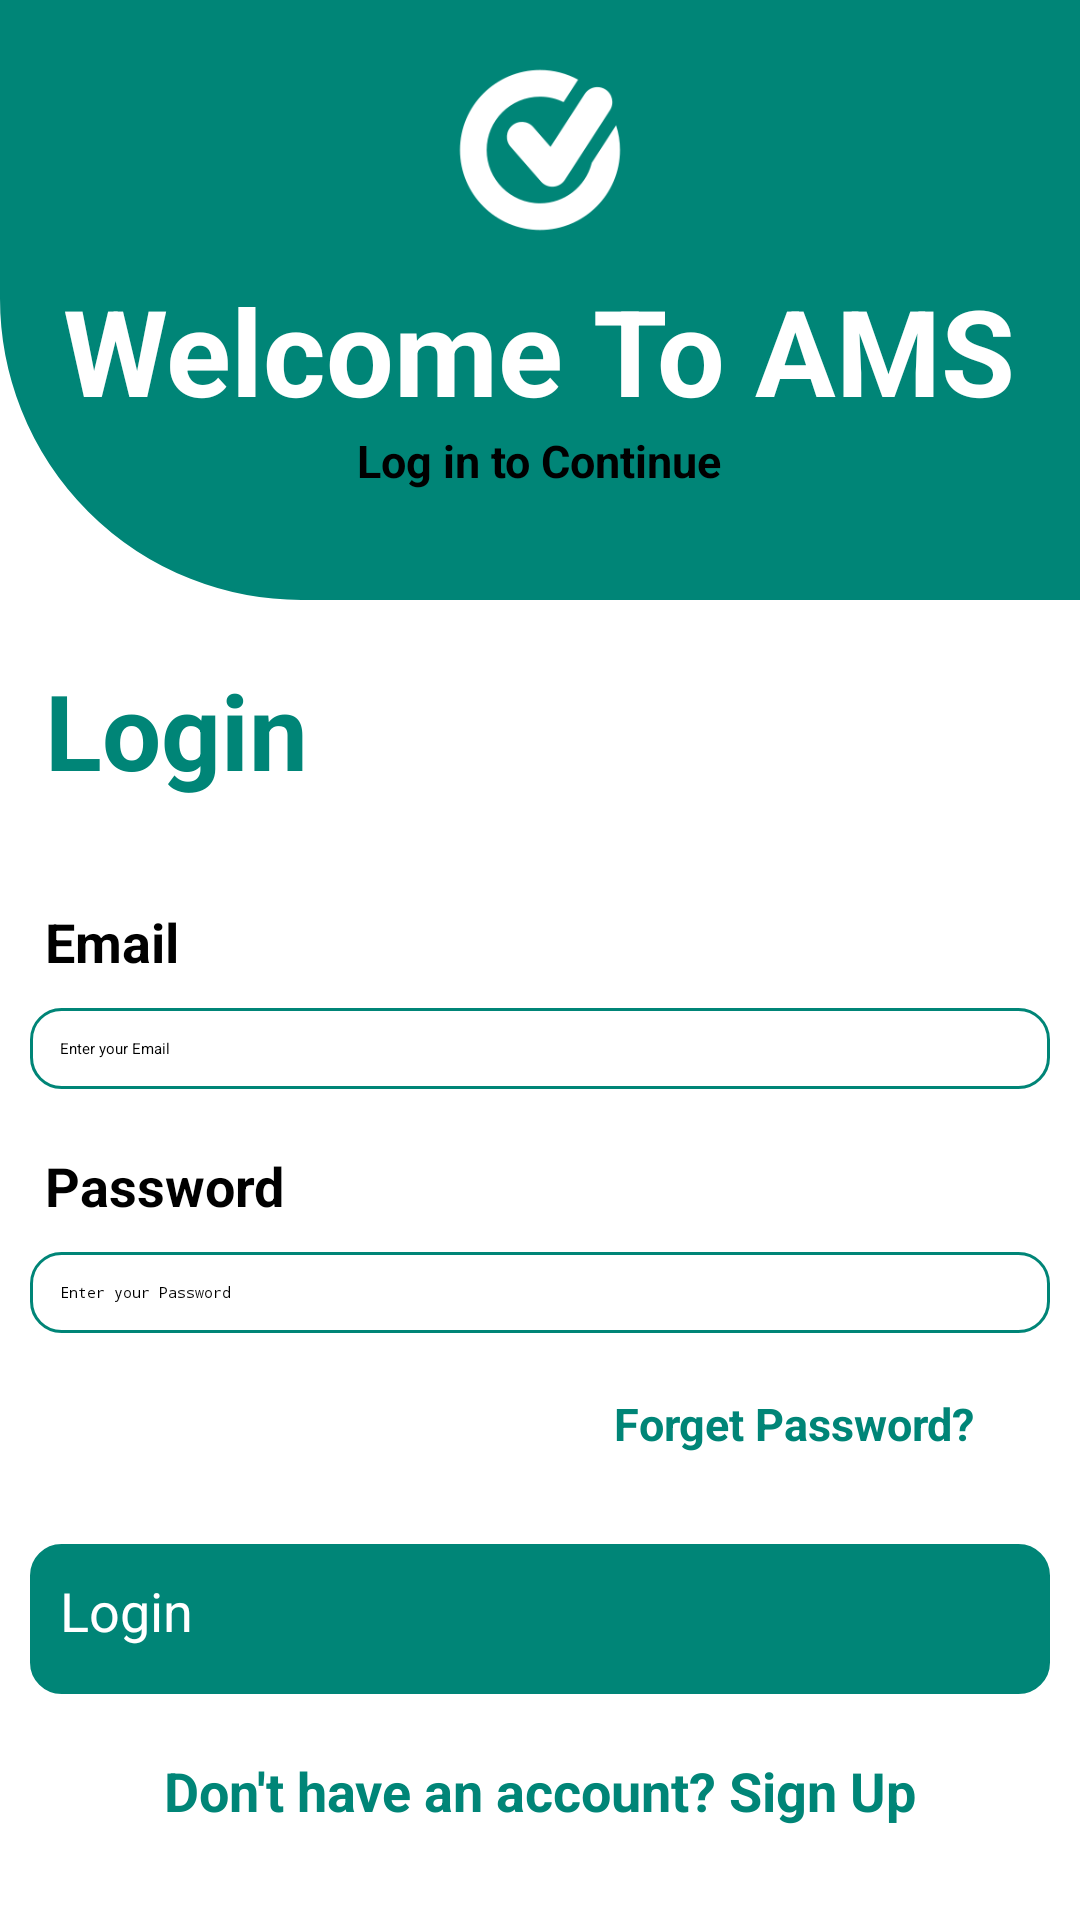

The Android layout XML behind this screen, and the referenced resources:
<!-- AndroidManifest.xml: application theme Theme.Attendance -->
<!-- res/layout/activity_log.xml -->
<?xml version="1.0" encoding="utf-8"?>
<LinearLayout xmlns:android="http://schemas.android.com/apk/res/android"
    xmlns:app="http://schemas.android.com/apk/res-auto"
    xmlns:tools="http://schemas.android.com/tools"
    android:layout_width="match_parent"
    android:layout_height="match_parent"
    android:orientation="vertical"
    tools:context=".LogActivity">

    <LinearLayout
        android:layout_width="match_parent"
        android:layout_height="200dp"
        android:gravity="center_horizontal"
        android:orientation="vertical"
        android:background="@drawable/round">
        <ImageView
            android:layout_width="80dp"
            android:layout_height="80dp"
            android:src="@drawable/tickwhite"/>
        <TextView
            android:layout_width="wrap_content"
            android:layout_height="wrap_content"
            android:text="Welcome To AMS"
            android:textSize="40dp"
            android:textColor="@color/white"
            android:textStyle="bold"
            android:layout_marginTop="0dp"/>
        <TextView
            android:layout_width="wrap_content"
            android:layout_height="wrap_content"
            android:text="Log in to Continue"
            android:textColor="@color/black"
            android:textStyle="bold"
            android:textSize="15dp"/>
    </LinearLayout>
    <TextView
        android:layout_width="wrap_content"
        android:layout_height="wrap_content"
        android:text="Login"
        android:textSize="35dp"
        android:textStyle="bold"
        android:textColor="@color/toolbar"
        android:layout_marginTop="20dp"
        android:layout_marginLeft="15dp"/>
    <TextView
        android:layout_width="wrap_content"
        android:layout_height="wrap_content"
        android:text="Email"
        android:textStyle="bold"
        android:textSize="18dp"
        android:textColor="@color/black"
        android:layout_marginTop="35dp"
        android:layout_marginLeft="15dp"/>
    <EditText
        android:id="@+id/email"
        android:layout_width="match_parent"
        android:layout_height="wrap_content"
        android:hint="Enter your Email"
        android:inputType="textEmailAddress"
        android:background="@drawable/textbox"
        android:layout_marginLeft="10dp"
        android:layout_marginRight="10dp"
        android:layout_marginTop="10dp"/>
    <TextView
        android:layout_width="wrap_content"
        android:layout_height="wrap_content"
        android:text="Password"
        android:textStyle="bold"
        android:textSize="18dp"
        android:textColor="@color/black"
        android:layout_marginTop="20dp"
        android:layout_marginLeft="15dp"/>
    <EditText
        android:id="@+id/pass"
        android:layout_width="match_parent"
        android:layout_height="wrap_content"
        android:hint="Enter your Password"
        android:inputType="textPassword"
        android:background="@drawable/textbox"
        android:layout_marginLeft="10dp"
        android:layout_marginRight="10dp"
        android:layout_marginTop="10dp"/>
    <TextView
        android:layout_width="wrap_content"
        android:layout_height="wrap_content"
        android:text="Forget Password?"
        android:textSize="15dp"
        android:textColor="@color/toolbar"
        android:textStyle="bold"
        android:layout_gravity="end"
        android:layout_marginTop="20dp"
        android:layout_marginRight="35dp"/>
    <Button
        android:id="@+id/login"
        android:layout_width="match_parent"
        android:layout_height="50dp"
        android:layout_marginRight="10dp"
        android:layout_marginLeft="10dp"
        android:text="Login"
        android:background="@drawable/button"
        android:textColor="@color/white"
        android:textSize="18dp"
        android:layout_marginTop="30dp"/>
    <TextView
        android:layout_width="wrap_content"
        android:layout_height="wrap_content"
        android:text="Don't have an account? Sign Up"
        android:textSize="18dp"
        android:textColor="@color/toolbar"
        android:textStyle="bold"
        android:layout_gravity="center"
        android:layout_marginTop="20dp"/>

</LinearLayout>
<!-- resources referenced by this layout -->
<resources>
  <color name="black">#FF000000</color>
  <color name="toolbar"> #ff008577</color>
  <color name="white">#FFFFFFFF</color>
  <!-- drawable button (drawable) -->
  <?xml version="1.0" encoding="utf-8"?>
  <shape xmlns:android="http://schemas.android.com/apk/res/android">
      <solid android:color="@color/toolbar"/>
      <stroke android:width="1dp" android:color="@color/toolbar"/>
      <padding android:bottom="10dp" android:left="10dp" android:right="10dp" android:top="10dp"/>
      <corners android:radius="10dp"/>
  </shape>
  <!-- drawable round (drawable) -->
  <?xml version="1.0" encoding="utf-8"?>
  <shape xmlns:android="http://schemas.android.com/apk/res/android">
      <solid android:color="@color/toolbar"/>
      <stroke android:width="1dp" android:color="@color/toolbar"/>
      <padding android:bottom="10dp" android:left="10dp" android:right="10dp" android:top="10dp"/>
      <corners android:bottomLeftRadius="100dp" android:topRightRadius="0dp" android:bottomRightRadius="0dp" android:topLeftRadius="0dp"/>
  </shape>
  <!-- drawable textbox (drawable) -->
  <?xml version="1.0" encoding="utf-8"?>
  <shape xmlns:android="http://schemas.android.com/apk/res/android">
      <stroke android:width="1dp" android:color="@color/toolbar"/>
      <padding android:bottom="10dp" android:left="10dp" android:right="10dp" android:top="10dp"/>
      <corners android:radius="10dp"/>
  </shape>
  <!-- drawable tickwhite: png bitmap (drawable, 4750 bytes) -->
</resources>
